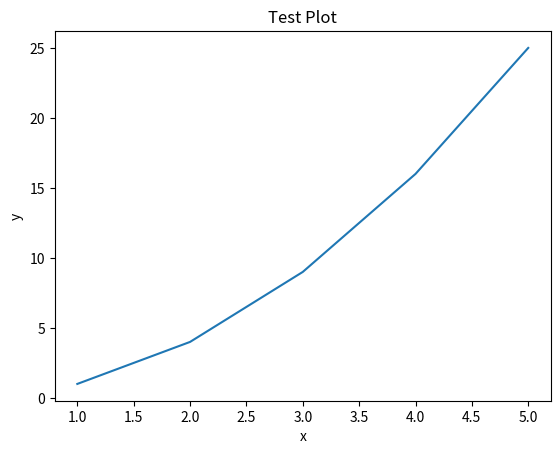

This figure's Python source:
import matplotlib.pyplot as plt

x = [1, 2, 3, 4, 5]
y = [1, 4, 9, 16, 25]

plt.plot(x, y)
plt.xlabel("x")
plt.ylabel("y")
plt.title("Test Plot")
plt.show()
